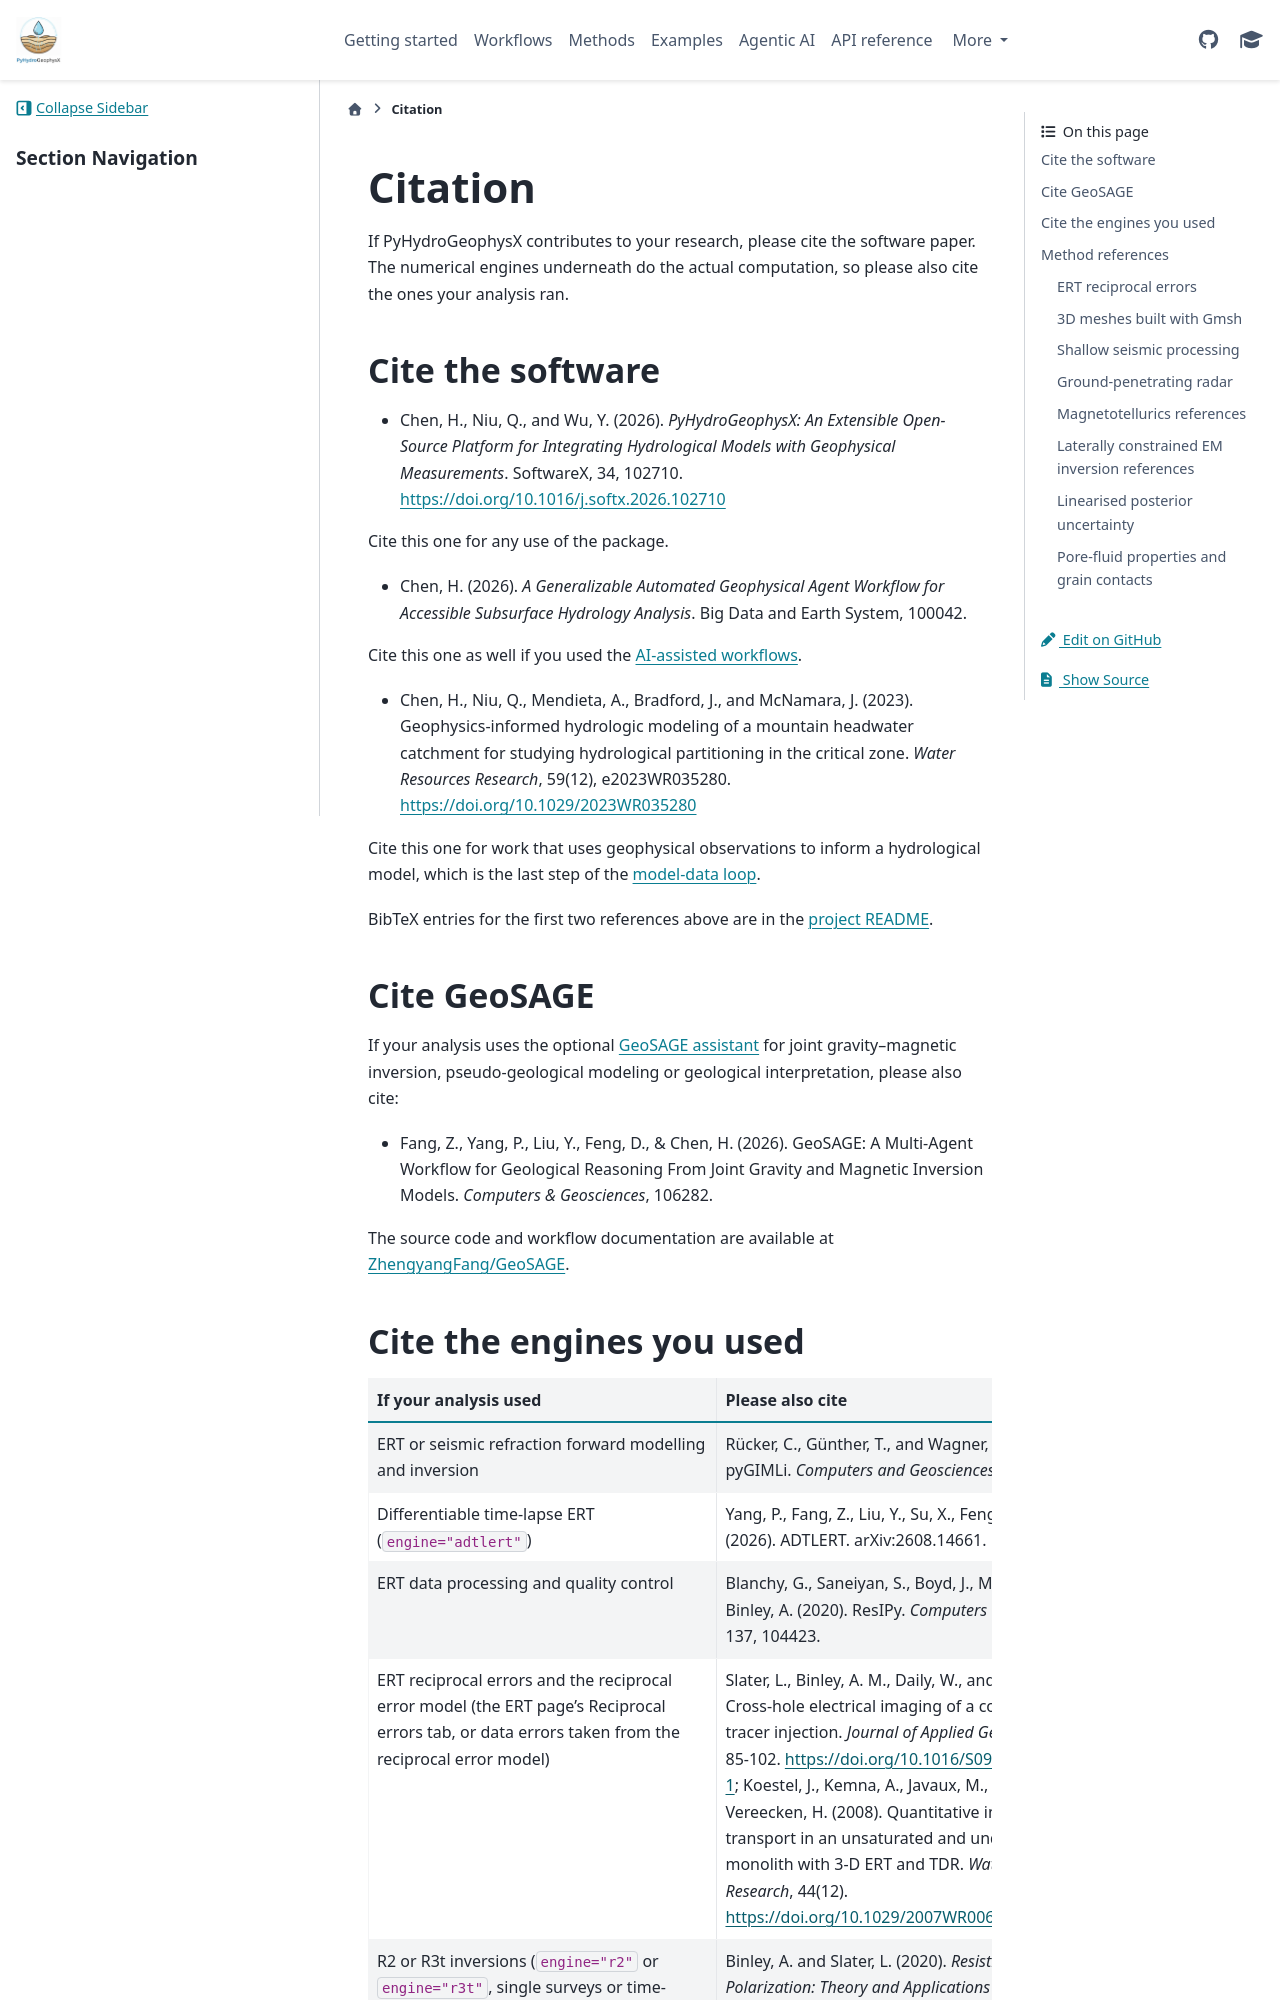

repository: geohang/PyHydroGeophysX · page: citation.html · generator: sphinx

Citation
========

If PyHydroGeophysX contributes to your research, please cite the software paper.
The numerical engines underneath do the actual computation, so please also cite
the ones your analysis ran.

Cite the software
-----------------

- Chen, H., Niu, Q., and Wu, Y. (2026). *PyHydroGeophysX: An Extensible
  Open-Source Platform for Integrating Hydrological Models with Geophysical
  Measurements*. SoftwareX, 34, 102710.
  https://doi.org/10.1016/j.softx.2026.102710

Cite this one for any use of the package.

- Chen, H. (2026). *A Generalizable Automated Geophysical Agent Workflow for
  Accessible Subsurface Hydrology Analysis*. Big Data and Earth System, 100042.

Cite this one as well if you used the :doc:`AI-assisted workflows
<agents/index>`.

- Chen, H., Niu, Q., Mendieta, A., Bradford, J., and McNamara, J. (2023).
  Geophysics-informed hydrologic modeling of a mountain headwater catchment for
  studying hydrological partitioning in the critical zone. *Water Resources
  Research*, 59(12), e2023WR035280. https://doi.org/10.1029/2023WR035280

Cite this one for work that uses geophysical observations to inform a
hydrological model, which is the last step of the
:doc:`model-data loop <tutorials/hydro_geophysical_interaction>`.

BibTeX entries for the first two references above are in the
`project README <https://github.com/geohang/PyHydroGeophysX#citation>`_.

Cite GeoSAGE
------------

If your analysis uses the optional :doc:`GeoSAGE assistant <agents/geosage>`
for joint gravity–magnetic inversion, pseudo-geological modeling or geological
interpretation, please also cite:

- Fang, Z., Yang, P., Liu, Y., Feng, D., & Chen, H. (2026). GeoSAGE: A Multi-Agent
  Workflow for Geological Reasoning From Joint Gravity and Magnetic Inversion
  Models. *Computers & Geosciences*, 106282.

The source code and workflow documentation are available at
`ZhengyangFang/GeoSAGE <https://github.com/ZhengyangFang/GeoSAGE>`_.
